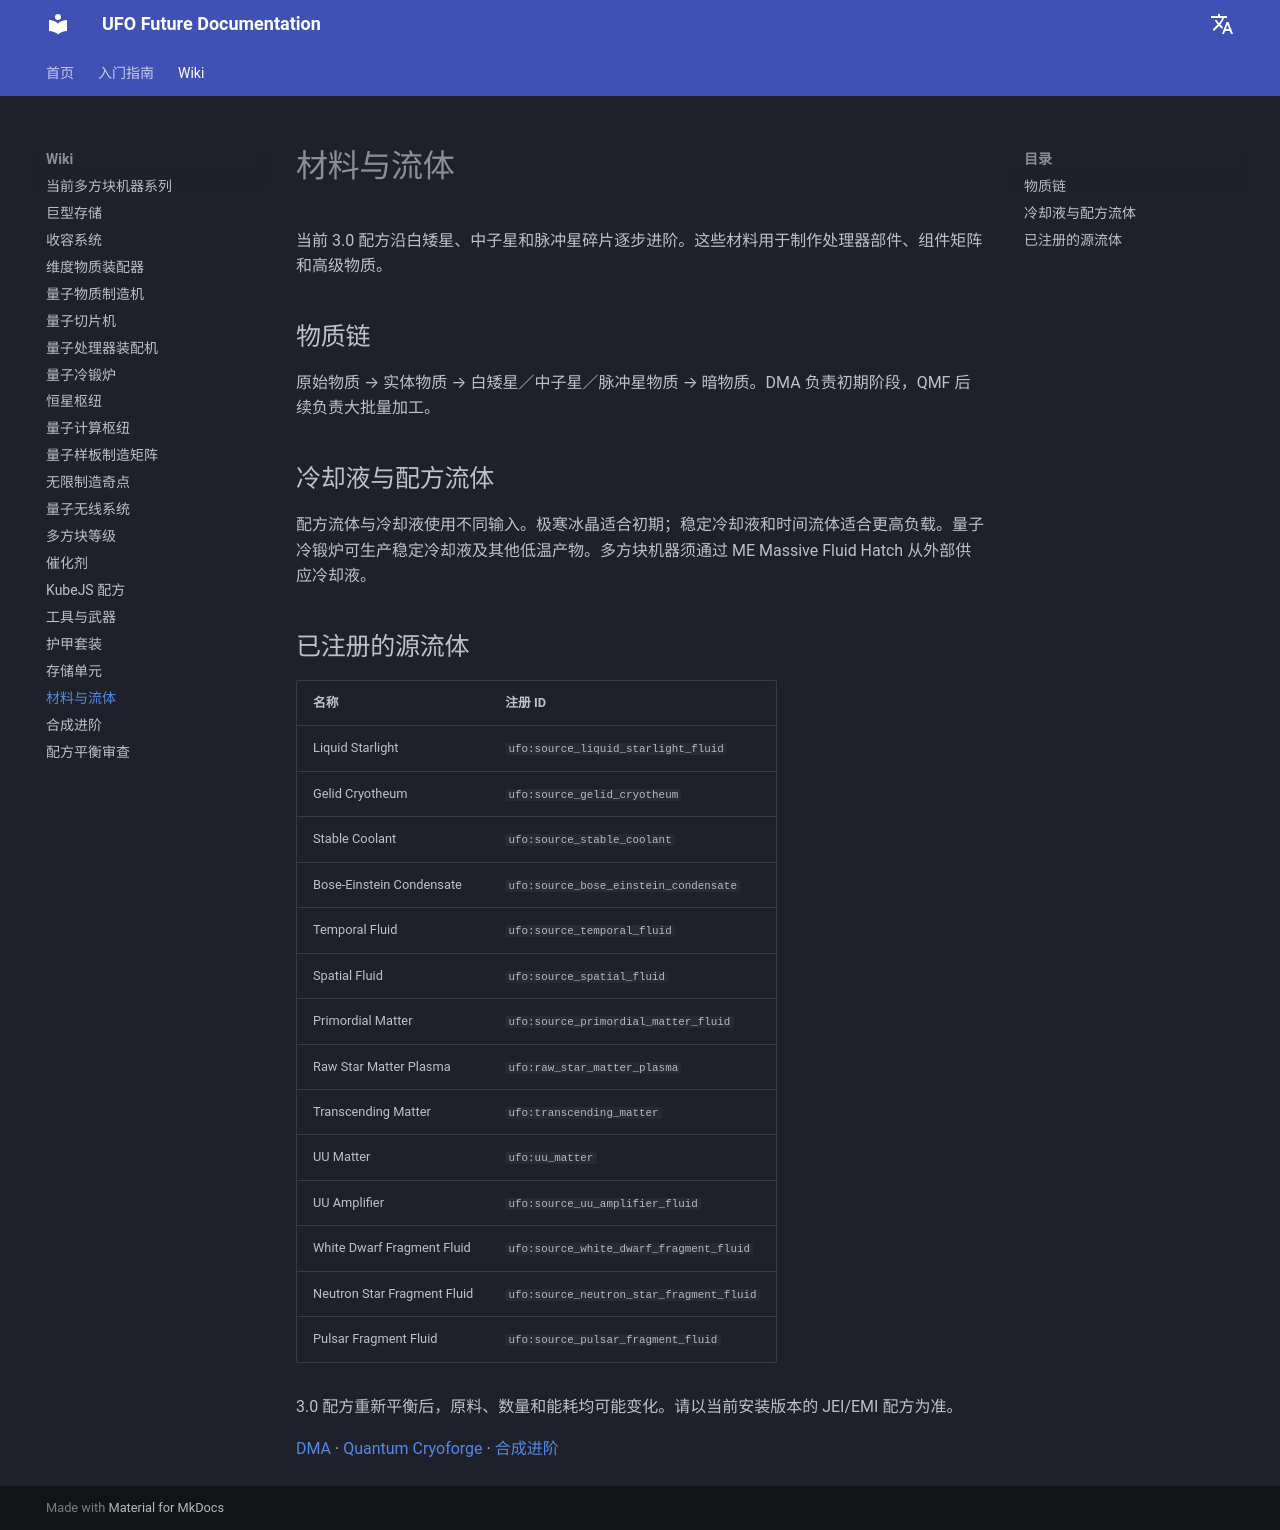

repository: Raishxn/UFO-Future-1.21.1 · page: zh/materials/index.html · generator: mkdocs

# 材料与流体

当前 3.0 配方沿白矮星、中子星和脉冲星碎片逐步进阶。这些材料用于制作处理器部件、组件矩阵和高级物质。

## 物质链

原始物质 → 实体物质 → 白矮星／中子星／脉冲星物质 → 暗物质。DMA 负责初期阶段，QMF 后续负责大批量加工。

## 冷却液与配方流体

配方流体与冷却液使用不同输入。极寒冰晶适合初期；稳定冷却液和时间流体适合更高负载。量子冷锻炉可生产稳定冷却液及其他低温产物。多方块机器须通过 ME Massive Fluid Hatch 从外部供应冷却液。

## 已注册的源流体

| 名称 | 注册 ID |
|---|---|
| Liquid Starlight | `ufo:source_liquid_starlight_fluid` |
| Gelid Cryotheum | `ufo:source_gelid_cryotheum` |
| Stable Coolant | `ufo:source_stable_coolant` |
| Bose-Einstein Condensate | `ufo:source_bose_einstein_condensate` |
| Temporal Fluid | `ufo:source_temporal_fluid` |
| Spatial Fluid | `ufo:source_spatial_fluid` |
| Primordial Matter | `ufo:source_primordial_matter_fluid` |
| Raw Star Matter Plasma | `ufo:raw_star_matter_plasma` |
| Transcending Matter | `ufo:transcending_matter` |
| UU Matter | `ufo:uu_matter` |
| UU Amplifier | `ufo:source_uu_amplifier_fluid` |
| White Dwarf Fragment Fluid | `ufo:source_white_dwarf_fragment_fluid` |
| Neutron Star Fragment Fluid | `ufo:source_neutron_star_fragment_fluid` |
| Pulsar Fragment Fluid | `ufo:source_pulsar_fragment_fluid` |

3.0 配方重新平衡后，原料、数量和能耗均可能变化。请以当前安装版本的 JEI/EMI 配方为准。

[DMA](dma.md) · [Quantum Cryoforge](quantum-cryoforge.md) · [合成进阶](progression.md)
